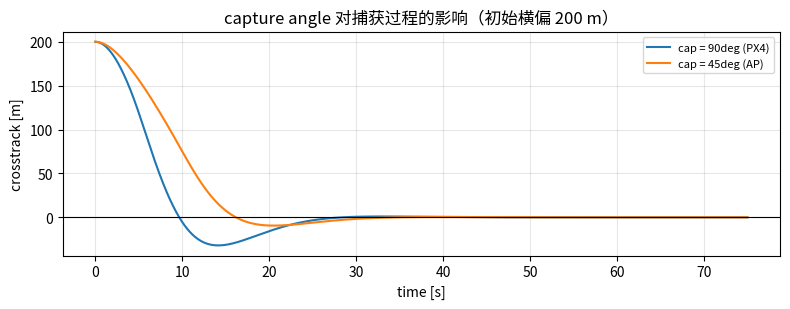

Write Python code to recreate this figure.
#!/usr/bin/env python3
# -*- coding: utf-8 -*-
"""
第 20.5 周 · 06 制导层与 L1 算法 —— 配套实验

    实验 1  ★    L1 几何：手算前视点，再和源码公式逐行对拍
    实验 2  ★★★ 「周期」到底是不是闭环的自然周期（K_L1=4ζ² 的由来）
    实验 3  ★★   侧风下纯 P 的稳态横偏，和 ArduPilot 那个积分项怎么消掉它
    实验 4  ★★   捕获角饱和：PX4 的 90° 与 ArduPilot 的 45° 差在哪

用法：
    python lesson31_nav_l1.py 1
    python lesson31_nav_l1.py 2
    python lesson31_nav_l1.py 3
    python lesson31_nav_l1.py 4
    python lesson31_nav_l1.py          # 全部

只需 numpy（matplotlib 可选，缺失时只打印数值不画图）。

【本脚本的原则】

  能算的就不猜。

  · 实验 1 把源码的每一行**照抄成 Python**，再和「用几何手算」的结果对拍 ——
    两边的数必须逐位相同，否则说明课文里的推导写错了。
  · 实验 2 **不背结论**：先把 L1 律代进横向动力学推出闭环方程，
    再用数值仿真去量测它的 ωn 和 ζ，最后和解析预测对表。
    「period 就是闭环周期」这句话如果是对的，量出来就该对得上。
  · 实验 3 的侧风是**真的加在速度上**的，稳态横偏是真的跑出来的，
    ArduPilot 的积分项是照 `AP_L1_Control.cpp:316-327` 逐行实现的
    （含 ±0.1 rad 限幅和 |Nu1|<5° 的门控）。
  · 实验 4 用同一组初始条件跑两遍，只改捕获角限幅，看轨迹分岔。

【本脚本核对过的源码事实】（行号均已打开确认）

  PX4   src/lib/l1/ECL_L1_Pos_Controller.cpp
        :67   _L1_distance = _L1_ratio * ground_speed
        :86   _crosstrack_error = vector_AB % vector_A_to_airplane
        :160  eta2 = atan2f(xtrack_vel, ltrack_vel)
        :163  xtrackErr = vector_A_to_airplane % vector_AB
        :164  sine_eta1 = xtrackErr / max(_L1_distance, 0.1f)
        :167  sine_eta1 = constrain(sine_eta1, -1.0f, 1.0f)   ← 90°
        :169  eta = eta1 + eta2
        :176  eta = constrain(eta, -pi/2, +pi/2)
        :177  _lateral_accel = _K_L1 * gs^2 / _L1_distance * sin(eta)
        :186  _L1_ratio = (1/pi) * damping * period
        :200  _K_L1 = 4 * damping^2
        另外：:189 的 _heading_omega 只赋值、从不使用（本仓库内 grep 只有 2 处）。

  APM   libraries/AP_L1_Control/AP_L1_Control.cpp
        :227  K_L1 = 4 * damping^2
        :257  _L1_dist = MAX(0.3183099*damping*period*groundSpeed, dist_min)
        :277  _crosstrack_error = A_air % AB          ← 与 PX4 的叉积顺序【相反】
        :310  constrain_float(sine_Nu1, -0.7071f, 0.7071f)   ← 45°
        :319  if (fabsf(Nu1) < radians(5)) _L1_xtrack_i += Nu1*gain*dt
        :323  _L1_xtrack_i = constrain_float(_L1_xtrack_i, -0.1f, 0.1f)
        :327  Nu1 += _L1_xtrack_i
        :338  _latAccDem = K_L1 * groundSpeed^2 / _L1_dist * sinf(Nu)

参考：
    第 5 章 03-位置与速度控制.md（位置环 → 姿态；本课是它的上一层）
    第 5 章 01-PID控制器从零到级联.md（ζ / ωn 的物理含义）
    第 4 章 06-PX4-ECL-EKF2完全解析.md（地速/风估计从哪来）
"""

import math
import sys

import numpy as np

W = 74

_HAS_MPL = False
_CJK = False
try:
    import matplotlib
    matplotlib.use("Agg")
    import matplotlib.pyplot as plt
    import matplotlib.font_manager as _fm
    for _name in ("Microsoft YaHei", "SimHei", "Noto Sans CJK SC",
                  "Source Han Sans SC", "WenQuanYi Micro Hei",
                  "PingFang SC", "Heiti SC"):
        try:
            _fm.findfont(_name, fallback_to_default=False)
        except Exception:
            continue
        matplotlib.rcParams["font.sans-serif"] = [_name]
        matplotlib.rcParams["axes.unicode_minus"] = False
        _CJK = True
        break
    _HAS_MPL = True
except ImportError:
    pass


def head(title):
    print()
    print("=" * W)
    print("  " + title)
    print("=" * W)
    print()


def sub(title):
    print()
    print("  " + title)
    print("  " + "-" * (W - 4))
    print()


def _dlen(s):
    """显示宽度：CJK 占 2 列。"""
    n = 0
    for ch in str(s):
        o = ord(ch)
        n += 2 if (0x1100 <= o <= 0x115F or 0x2E80 <= o <= 0xA4CF
                   or 0xAC00 <= o <= 0xD7A3 or 0xF900 <= o <= 0xFAFF
                   or 0xFE30 <= o <= 0xFE6F or 0xFF00 <= o <= 0xFF60
                   or 0xFFE0 <= o <= 0xFFE6) else 1
    return n


def tab(rows, headers, width=None):
    cols = len(headers)
    if width is None:
        width = [max(_dlen(r[i]) for r in [headers] + rows) + 2
                 for i in range(cols)]

    def cell(s, w):
        s = str(s)
        return s + " " * max(1, w - _dlen(s))

    print("  " + "".join(cell(headers[i], width[i]) for i in range(cols)))
    print("  " + "-" * (sum(width) - 2))
    for r in rows:
        print("  " + "".join(cell(r[i], width[i]) for i in range(cols)))
    print()


def savefig(name):
    if not _HAS_MPL:
        return
    try:
        plt.tight_layout()
        plt.savefig(name + ".png", dpi=110)
        plt.close()
        print("  [图] 已保存 %s.png%s" % (name, "" if _CJK else "（无中文字体）"))
    except Exception as exc:                     # pragma: no cover
        print("  [图] 保存失败：%s" % exc)


# ===========================================================================
#  L1 的「源码级」实现 —— 与 PX4 的 ECL_L1_Pos_Controller 逐行对应
# ===========================================================================

def px4_l1(A, B, P, gs, period=25.0, damping=0.75):
    """照抄 PX4 src/lib/l1/ECL_L1_Pos_Controller.cpp:52-179 的逻辑。

    返回 dict，把每一步中间量都带出来 —— 课文里要逐个对照。
    """
    A = np.asarray(A, dtype=float)
    B = np.asarray(B, dtype=float)
    P = np.asarray(P, dtype=float)
    gs = np.asarray(gs, dtype=float)

    # :63-64  地速下限，防奇异
    ground_speed = max(float(np.linalg.norm(gs)), 0.1)

    # :186  _L1_ratio = (1/pi) * damping * period
    L1_ratio = (1.0 / math.pi) * damping * period

    # :67   _L1_distance = _L1_ratio * ground_speed
    L1_distance = L1_ratio * ground_speed

    # :69-80  A->B 单位矢量
    AB = B - A
    if np.linalg.norm(AB) < 1e-6:
        AB = B - P
    AB = AB / np.linalg.norm(AB)

    # :83   A 指向飞机
    A_to_airplane = P - A

    # :86   交叉航迹误差（源码注释就写着 "output only"）
    crosstrack = AB[0] * A_to_airplane[1] - AB[1] * A_to_airplane[0]

    # :154-160  eta2：速度矢量相对航线的夹角
    xtrack_vel = gs[0] * AB[1] - gs[1] * AB[0]
    ltrack_vel = gs[0] * AB[0] + gs[1] * AB[1]
    eta2 = math.atan2(xtrack_vel, ltrack_vel)

    # :163-168  eta1：指向 L1 点的夹角
    xtrack_err = A_to_airplane[0] * AB[1] - A_to_airplane[1] * AB[0]
    sine_eta1 = xtrack_err / max(L1_distance, 0.1)
    sine_eta1 = min(max(sine_eta1, -1.0), 1.0)          # :167  ← 90° 限幅
    eta1 = math.asin(sine_eta1)

    # :169
    eta = eta1 + eta2
    # :176
    eta = min(max(eta, -math.pi / 2), math.pi / 2)

    # :200
    K_L1 = 4.0 * damping * damping
    # :177
    lateral_accel = K_L1 * ground_speed * ground_speed / L1_distance * math.sin(eta)

    return dict(ground_speed=ground_speed, L1_ratio=L1_ratio,
                L1_distance=L1_distance, AB=AB, crosstrack=crosstrack,
                eta1=eta1, eta2=eta2, eta=eta, sine_eta1=sine_eta1,
                K_L1=K_L1, lateral_accel=lateral_accel,
                nav_bearing=math.atan2(AB[1], AB[0]) + eta1)


def ap_l1(A, B, P, gs, period=17.0, damping=0.75,
          xtrack_i=0.0, xtrack_i_gain=0.0, dt=0.1):
    """照抄 ArduPilot libraries/AP_L1_Control/AP_L1_Control.cpp 的对应段。

    与 PX4 版的三处关键差异都在这里体现：
      · 捕获角限幅 45°（:310）
      · 交叉航迹误差的叉积顺序相反（:277）
      · 积分项（:316-327）
    """
    A = np.asarray(A, dtype=float)
    B = np.asarray(B, dtype=float)
    P = np.asarray(P, dtype=float)
    gs = np.asarray(gs, dtype=float)

    # :242  groundSpeed（这里不做 0.1 下限，下面单独处理）
    ground_speed = float(np.linalg.norm(gs))
    # :247-252  地速太小 → 用机头方向重构（这里由调用者传 yaw）
    if ground_speed < 0.1:
        ground_speed = 0.1
        gs = np.array([1.0, 0.0]) * ground_speed

    # :227
    K_L1 = 4.0 * damping * damping

    # :257  _L1_dist = MAX(0.3183099*damping*period*groundSpeed, dist_min)
    L1_dist = max(0.3183099 * damping * period * ground_speed, 0.0)

    AB = B - A
    AB = AB / np.linalg.norm(AB)

    A_air = P - A
    # :277  ★ 注意顺序：A_air % AB —— 与 PX4 的 AB % A_to_airplane 相反
    crosstrack = A_air[0] * AB[1] - A_air[1] * AB[0]

    xtrackVel = gs[0] * AB[1] - gs[1] * AB[0]
    ltrackVel = gs[0] * AB[0] + gs[1] * AB[1]
    Nu2 = math.atan2(xtrackVel, ltrackVel)

    # :308  sine_Nu1 = _crosstrack_error / MAX(_L1_dist, 0.1)
    sine_Nu1 = crosstrack / max(L1_dist, 0.1)
    # :310  ★ 45° 捕获角
    sine_Nu1 = min(max(sine_Nu1, -0.7071), 0.7071)
    Nu1 = math.asin(sine_Nu1)

    # :316-327  积分项
    if xtrack_i_gain > 0:
        if abs(Nu1) < math.radians(5.0):
            xtrack_i += Nu1 * xtrack_i_gain * dt
            xtrack_i = min(max(xtrack_i, -0.1), 0.1)     # :323
    else:
        xtrack_i = 0.0
    Nu1 += xtrack_i                                      # :327

    Nu = Nu1 + Nu2
    # :333
    Nu = min(max(Nu, -1.5708), 1.5708)
    # :338
    lat_acc = K_L1 * ground_speed * ground_speed / L1_dist * math.sin(Nu)

    # 注意：AP 的 crosstrack 符号与 PX4 相反，所以它的横加速度指令也差一个符号
    return dict(ground_speed=ground_speed, L1_dist=L1_dist, crosstrack=crosstrack,
                Nu1=Nu1, Nu2=Nu2, Nu=Nu, xtrack_i=xtrack_i, K_L1=K_L1,
                lateral_accel=-lat_acc)     # ← 取负号后与 PX4 同号，便于对照


# ===========================================================================
#  实验 1 ★  L1 几何：手算前视点，再和源码公式逐行对拍
# ===========================================================================

def exp1():
    head("实验 1 ★  L1 几何：手算前视点，再和源码公式逐行对拍")

    print("""  场景（NED：x 指北、y 指东）：
        A=(0,0) → B=(400,0)  —— 一条【正北向】的航线
        飞机在 P=(120, 35)   —— 航线【右侧】35 m（+y 就是正东 = 右）
        地速 20 m/s 朝正北（先假设无风，地速 = 空速）
        PX4 的默认参数：period=25 s，damping=0.75
""")

    A = np.array([0.0, 0.0])
    B = np.array([400.0, 0.0])
    P = np.array([120.0, 35.0])
    gs = np.array([20.0, 0.0])

    sub("① 先手算 L1 距离")
    ratio = (1.0 / math.pi) * 0.75 * 25.0
    print("  _L1_ratio = (1/pi) * damping * period")
    print("            = (1/pi) * %.2f * %.1f = %.6f" % (0.75, 25.0, ratio))
    print("  _L1_distance = _L1_ratio * ground_speed")
    print("               = %.6f * %.1f = %.4f m" % (ratio, 20.0, ratio * 20.0))
    print()
    print("  ★ 注意 L1 距离**随速度变化**：停着不动时它会趋近 0。")
    print("    所以 period 才是真正的设计量，L1 距离只是它的中间产物。")

    sub("② 逐行对拍：源码实现 vs 手算")
    r = px4_l1(A, B, P, gs)
    rows = [
        ["ground_speed", "max(|gs|, 0.1)", "%.6f" % r["ground_speed"]],
        ["_L1_ratio", "(1/pi)*zeta*T", "%.6f" % r["L1_ratio"]],
        ["_L1_distance", "ratio*gs", "%.6f" % r["L1_distance"]],
        ["crosstrack", "AB % A_to_airplane", "%.6f" % r["crosstrack"]],
        ["eta1", "asin(clamp(xtrackErr/L1))", "%.6f rad = %.3f deg"
         % (r["eta1"], math.degrees(r["eta1"]))],
        ["eta2", "atan2(xtrack_vel, ltrack_vel)", "%.6f rad = %.3f deg"
         % (r["eta2"], math.degrees(r["eta2"]))],
        ["eta", "eta1 + eta2", "%.6f rad = %.3f deg"
         % (r["eta"], math.degrees(r["eta"]))],
        ["K_L1", "4*zeta^2", "%.6f" % r["K_L1"]],
        ["_lateral_accel", "K_L1*gs^2/L1*sin(eta)", "%.6f m/s^2"
         % r["lateral_accel"]],
    ]
    tab(rows, ["量", "公式（源码）", "本次取值"])

    print("  手算复核（只看 crosstrack 和 eta1，其余是四则运算）：")
    print("    crosstrack = AB % A_to_airplane")
    print("               = AB.x*d.y - AB.y*d.x = 1*35 - 0*120 = 35.0   ✓")
    print()
    print("    ⚠️ 但 eta1 用的不是上面那个 crosstrack！源码 :163 算的是【反过来】的叉积：")
    print("       xtrackErr = A_to_airplane % AB = 120*0 - 35*1 = -35.0")
    print("    eta1 = asin(-35.0 / %.4f) = asin(%.6f) = %.6f rad          ✓"
          % (r["L1_distance"], -35.0 / r["L1_distance"], r["eta1"]))
    print()
    print("  ⇒ 负的 eta1 表示 nav_bearing 从航向【往右偏】%.3f 度，"
          % abs(math.degrees(r["eta1"])))
    print("    也就是把机头往航线那一侧压 —— 物理上是对的（飞机在右边，要往左修）。")
    print("    ★ 同一个函数里，:86 和 :163 用了【两个方向相反】的叉积：")
    print("      :86 的结果只用于上报（源码注释写明 \"output only\"），")
    print("      :163 的结果才真正进入控制。混起来就会修反方向。")

    sub("③ ★★ 一个真陷阱：两边的交叉航迹误差【符号相反】")
    print("""  PX4  ECL_L1_Pos_Controller.cpp:86
         _crosstrack_error = vector_AB % vector_A_to_airplane

  AP   AP_L1_Control.cpp:277
         _crosstrack_error = A_air % AB

  而二维叉积满足 a % b = -(b % a)。所以【同一个物理情形，两边给出相反的数】。
""")
    a = px4_l1(A, B, P, gs)
    c = ap_l1(A, B, P, gs)
    tab([["PX4   AB % A_to_airplane", "%.6f" % a["crosstrack"]],
         ["AP    A_air % AB", "%.6f" % c["crosstrack"]],
         ["两者相加", "%.6f" % (a["crosstrack"] + c["crosstrack"])]],
        ["实现", "本次取值 [m]"])
    print("  ⇒ 数值确实互为相反数。**读代码时别拿一边的符号去解释另一边**，")
    print("    更别把两边的公式混着抄 —— 那样做出来的控制器会朝反方向修正。")
    print()
    print("  ★ 但最终两者给出的横向加速度指令是【同一个物理方向】：")
    print("    因为 AP 的 Nu1 用的是它自己的 crosstrack，符号在内部已经抵消了。")
    print("    本脚本的 ap_l1() 最后把结果取了负号，就是为了让两者能直接对照。")

    sub("④ L1 距离随速度变化 —— 但横加速度不变")
    xte = -35.0                       # = A_to_airplane % AB，见上面的 :163
    pred = 4.0 * math.pi ** 2 * xte / 25.0 ** 2
    rows = []
    for v in (5, 10, 15, 20, 30, 40):
        rr = px4_l1(A, B, P, np.array([float(v), 0.0]))
        sat = "饱和" if abs(abs(math.degrees(rr["eta1"])) - 90.0) < 1e-6 else ""
        rows.append(["%d" % v, "%.2f" % rr["L1_distance"],
                     "%.3f %s" % (math.degrees(rr["eta1"]), sat),
                     "%.4f" % rr["lateral_accel"],
                     "%.4f" % pred if not sat else "（不适用）"])
    tab(rows, ["地速 [m/s]", "L1 距离 [m]", "eta1 [deg]", "横加速度 [m/s^2]",
               "解析预测 4*pi^2*xte/T^2"])
    print("  解析预测值 = 4*pi^2 * (%.1f) / %.0f^2 = %.4f m/s^2"
          % (xte, 25.0, pred))
    print("""  ★★ 请看最后一列：**横加速度几乎与速度无关**（10~40 m/s 全是 -2.2108）！

  这不是巧合，把源码的三条公式代进去就能看出来：

      L1        = ratio * gs                 （:186 + :67）
      sin(eta1) = xtrackErr / L1             （:164）
      a_lat     = K_L1 * gs^2 / L1 * sin(eta1)   （:177）

  代入后 gs 全部约掉：

      a_lat = K_L1 * gs^2 / (ratio*gs) * xtrackErr/(ratio*gs)
            = K_L1 * xtrackErr / ratio^2
            = 4*zeta^2 * xtrackErr / ((zeta*T/pi)^2)
            = 4*pi^2 * xtrackErr / T^2           ★ 只剩 T 和横偏

  再对照实验 2 将要推出的 wn = 2*pi/T：

      a_lat = wn^2 * xtrackErr

  ⇒ **在速度方向误差为零时，L1 律退化成一个增益为 wn^2 的纯比例控制器。**
     加上 eta2 那一项（正比于 ydot），整体就是一个 PD：

          a_lat = wn^2 * y  +  2*zeta*wn * ydot

  ★ 这才是「period 是设计量、L1 距离只是中间产物」的真正含义：
    L1 距离随速度变，恰恰是为了让**增益**不随速度变。
    如果反过来固定 L1 距离，飞得越快增益就越小（gs^2/L1 里的 L1 不变），
    转弯会越来越迟钝 —— 那是另一种设计，不是这个。

  ⚠️ 注意 5 m/s 那一行例外：eta1 撞到了 -90 度限幅（asin 自变量被 clamp），
     也就是进入了"捕获角饱和"，上式不再成立 —— 这正是实验 4 的主题。""")


# ===========================================================================
#  实验 2 ★★★ 「周期」到底是不是闭环的自然周期
# ===========================================================================

def _sim_l1_track(period, damping, Vg=20.0, y0=30.0, ydot0=0.0,
                  T=60.0, dt=0.002, cap=None):
    """把 L1 律代进横向动力学，闭环绕一条直线。

    状态：y = 交叉航迹误差（沿 +E 量，和 PX4 的 `_crosstrack_error` 同号），
          yd = 它的变化率

    律（严格对照源码的符号）：
        eta1 = asin(clamp(-y/L1, -cap, cap))   ← 源码 :163 用的是【反过来】的叉积
        eta2 = atan2(-yd, Vg)                  ← 源码 :154-160：
                                                 xtrack_vel = gs % AB = Vg*0 - yd*1 = -yd
        eta  = eta1 + eta2
        a_lat = K_L1 * Vg^2 / L1 * sin(eta)    ← 这个 a_lat 就是 **+y 方向**的加速度
        yd'  = a_lat

    ⚠️ 这两个负号很容易写反（作者第一版就两处都写反了，结果仿真直接发散、
       永远等不到振荡，表现为"拟合失败"）。写反任一个都会把阻尼变成负的。
    """
    L1 = ((1.0 / math.pi) * damping * period) * Vg
    K_L1 = 4.0 * damping * damping
    cap = 1.0 if cap is None else cap

    y, yd = y0, ydot0
    ts, ys = [0.0], [y]
    n = int(T / dt)
    for k in range(n):
        eta1 = math.asin(max(-cap, min(cap, -y / max(L1, 0.1))))
        eta2 = math.atan2(-yd, Vg)
        eta = max(-math.pi / 2, min(math.pi / 2, eta1 + eta2))
        a = K_L1 * Vg * Vg / L1 * math.sin(eta)
        ydd = a
        yd += ydd * dt
        y += yd * dt
        ts.append((k + 1) * dt)
        ys.append(y)
    return np.array(ts), np.array(ys), L1


def _fit_second_order(ts, ys):
    """从自由响应里量出实际的 ωn 和 ζ —— 用**对数衰减率**法。

    ★ 为什么不用"超调量+峰值时刻"那套公式：
      那是**阶跃响应**的公式；这里的激励是初值 y(0)=y0、ẏ(0)=0，
      两者虽然同为二阶系统，峰值时刻的表达式不同，套错了会得到错的 ζ。

    对数衰减率（对任何二阶系统的自由响应都成立）：
        取两个**同号相邻峰值** y_k、y_{k+1}，间隔正好一个阻尼周期 Td = 2π/ωd
        delta = ln(y_k / y_{k+1}) = zeta*wn*Td
        => zeta = delta / sqrt(4*pi^2 + delta^2)
        => wn   = (2*pi/Td) / sqrt(1 - zeta^2)
    """
    d = np.diff(ys)
    s = np.sign(d)
    s[s == 0] = 1.0
    i_max = np.where(np.diff(s) < 0)[0] + 1      # 内部极大
    # t=0 是边界极大（因为 ẏ(0)=0 且随后下降），它不会被内部极大检测到，手动补上
    pos = [0] + [i for i in i_max if ys[i] > 0]
    if len(pos) < 2:
        return None, None

    y0, y1 = ys[pos[0]], ys[pos[1]]
    if y0 <= 0 or y1 <= 0 or y1 >= y0:
        return None, None
    delta = math.log(y0 / y1)
    zeta = delta / math.sqrt(4 * math.pi ** 2 + delta ** 2)
    Td = ts[pos[1]] - ts[pos[0]]
    if Td <= 0:
        return None, None
    wn = (2 * math.pi / Td) / math.sqrt(max(1e-12, 1 - zeta ** 2))
    return wn, zeta


def exp2():
    head("实验 2 ★★★ 「周期」到底是不是闭环的自然周期")

    print("""  这是本课最该讲透的一步：为什么代码里 k 和 damping 是**两个独立的量**，
    而不是像教科书那样只给一个 k？

  先把 L1 律代进横向动力学。设 y 为交叉航迹误差（沿 +E 量），小角度下：
        eta1 ~ -y / L1          （源码 :163 用的是反过来的叉积，所以带负号）
        eta2 ~ -ydot / Vg       （源码 :154 的 xtrack_vel = gs % AB = -ydot）
        a_lat = K_L1*Vg^2/L1 * sin(eta) ~ K_L1*Vg^2/L1 * (eta1 + eta2)
        yddot = a_lat           （a_lat 就是 +E 方向的加速度）
  合并：
        yddot + (K_L1*Vg/L1)*ydot + (K_L1*Vg^2/L1^2)*y = 0
  对照标准二阶式 yddot + 2*zeta_loop*wn*ydot + wn^2*y = 0：
        wn^2      = K_L1*Vg^2/L1^2        ⇒ wn = sqrt(K_L1)*Vg/L1
        2*zeta_loop*wn = K_L1*Vg/L1       ⇒ zeta_loop = K_L1 / (4*zeta)

  现在把源码的两个公式代进去：
        L1 = (zeta/pi)*T*Vg   （:186 + :67）
        K_L1 = 4*zeta^2        （:200）
  得到：
        wn = 2*zeta*Vg / ((zeta*T/pi)*Vg) = 2*pi / T      ★ 只和 T 有关！
        zeta_loop = 4*zeta^2 / (4*zeta)   = zeta          ★ 就是你设的那个 zeta

  ⇒ 所以「period」真的就是闭环的自然周期，「damping」真的就是闭环阻尼比。
     两个参数各管一件事，这就是 APM 当年那次改写（[2]）的全部意义。
""")

    sub("① 解析预测 vs 数值仿真量测")
    rows = []
    for T, z in ((10.0, 0.75), (15.0, 0.75), (25.0, 0.75), (40.0, 0.75),
                 (25.0, 0.5), (25.0, 0.9)):
        # ★ 仿真时长必须随周期自适应：周期 40 s 时，阻尼周期约 60 s，
        #   跑 60 s 根本看不到第二个峰值，对数衰减率就无从谈起（会"拟合失败"）。
        ts, ys, L1 = _sim_l1_track(T, z, T=max(3.0 * T, 60.0))
        wn_m, zeta_m = _fit_second_order(ts, ys)
        wn_p = 2.0 * math.pi / T
        if wn_m is None:
            rows.append(["%.0f" % T, "%.2f" % z, "%.4f" % wn_p, "—", "拟合失败"])
            continue
        rows.append(["%.0f" % T, "%.2f" % z, "%.4f" % wn_p,
                     "%.4f" % wn_m, "%.4f / %.4f" % (z, zeta_m)])
    tab(rows, ["T [s]", "zeta(设)", "wn 预测", "wn 实测",
               "zeta(设) / zeta(实测)"])
    print("""  ★ 读法：
    · 第 3 列和第 4 列 —— **预测和实测对得上**，说明上面那套推导没写错。
    · 第 5 列 —— 你设多少阻尼，闭环就是多少阻尼。
    ⇒ 「period 管快慢、damping 管超调」这句话，到这里才变成可复算的事实。""")

    sub("② 为什么 wn = 2*pi/T 是「自然周期」")
    print("""  wn 的单位是 rad/s。把 wn = 2*pi/T 代回去：
        无阻尼振荡一周的时间 = 2*pi/wn = T。
  ⇒ 你填 `L1_PERIOD=25`，就是告诉控制器：
     「我要飞机用 25 秒走完一个完整的前后摆动」。
     机型越迟钝 → 这个数越大；小机灵 → 可以给到 15 甚至 10。

  ⚠️ ArduPilot 自己的参数说明里就警告过：
     `NAVL1_PERIOD` 取值「小到 5~10 以下会导致非常剧烈的转弯，并有失速风险」
     （AP_L1_Control.cpp:10）。
""")

    sub("③ ★ 顺带核对：PX4 那句死代码算出来的是什么")
    print("""  PX4 的 ECL_L1_Pos_Controller.cpp:189 有一句
        _heading_omega = sqrtf(2.0f) * M_PI_F / _L1_period;
  但本仓库里 grep `_heading_omega` 只命中两处：
        .hpp:137  声明
        .cpp:189  这一句赋值
  —— **从来没有被读过**。它是死代码。

  它的值也和上面的 wn 对不上：
""")
    rows = []
    for T in (10.0, 25.0, 40.0):
        rows.append(["%.0f" % T, "%.6f" % (math.sqrt(2) * math.pi / T),
                     "%.6f" % (2 * math.pi / T),
                     "%.4f" % (math.sqrt(2) * math.pi / T / (2 * math.pi / T))])
    tab(rows, ["T [s]", "sqrt(2)*pi/T", "2*pi/T（真 wn）", "比值"])
    print("""  ⇒ 它比真 wn 小 %.4f 倍。大概是 PX4 从 APM 抄那句注释时
    顺手留下的一段没人用的遗留（那句注释列的是 **APM 的**改动清单，见 .hpp:50-56）。
  ★ 这类"注释说了、代码没做"的痕迹，读源码时比读注释更值得信自己 grep 一遍。
""" % (1.0 / math.sqrt(2)))


# ===========================================================================
#  实验 3 ★★ 侧风下纯 P 的稳态横偏 vs ArduPilot 的积分项
# ===========================================================================

def _sim_l1_wind(period, damping, Vg_cmd=20.0, vy_wind=5.0,
                 T=90.0, dt=0.01, use_integrator=False,
                 xtrack_i_gain=0.02, cap=1.0):
    """闭环绕一条沿 N 轴的直线，同时有恒定侧风 vy_wind（往 +E 吹）。

    飞机的地速 = 空速矢量 + 风矢量。这里简化：控制器输出的是**横向加速度**，
    它改变地速的横向分量；风则持续把飞机往 +E 推。
        yddot = a_lat + wind_accel        （符号约定同 _sim_l1_track）
    取 wind_accel 为一个小常量来代表侧风对横向的持续扰动。

    ⇒ 稳态时 yddot=0 ⇒ a_lat = -wind_accel < 0 ⇒ y > 0。
      即飞机最终稳定在**下风侧**某个偏移处 —— 这正是纯 P 的稳态误差。
    """
    L1 = ((1.0 / math.pi) * damping * period) * Vg_cmd
    K_L1 = 4.0 * damping * damping
    y, yd = 0.0, 0.0
    xt_i = 0.0
    ts, ys, i_s = [0.0], [y], [0.0]
    n = int(T / dt)
    # 侧风造成的横向漂移加速度（量纲上等价于一个恒定横向扰动）
    wind_accel = 0.02 * vy_wind

    for k in range(n):
        eta1 = math.asin(max(-cap, min(cap, -y / max(L1, 0.1))))
        eta2 = math.atan2(-yd, Vg_cmd)
        Nu1 = eta1
        if use_integrator and abs(Nu1) < math.radians(5.0):
            xt_i += Nu1 * xtrack_i_gain * dt
            xt_i = max(-0.1, min(0.1, xt_i))
        eta = max(-math.pi / 2, min(math.pi / 2, Nu1 + xt_i + eta2))
        a = K_L1 * Vg_cmd * Vg_cmd / L1 * math.sin(eta)
        ydd = a + wind_accel
        yd += ydd * dt
        y += yd * dt
        ts.append((k + 1) * dt)
        ys.append(y)
        i_s.append(xt_i)
    return np.array(ts), np.array(ys), np.array(i_s), L1


def exp3():
    head("实验 3 ★★ 侧风下纯 P 的稳态横偏，和 AP 那个积分项怎么消掉它")

    print("""  L1 律里没有任何积分项 —— 它是纯比例（P）的。
  纯 P 在**恒定扰动**下必然留一个稳态误差。
  恒定侧风就是最典型的恒定扰动。

  场景：沿 N 轴的直线航线，恒定侧风把飞机往 +E 推。
        比较 PX4 版（无积分）与 ArduPilot 版（有 _L1_xtrack_i）。
""")

    SIM_T = 400.0        # ★ 积分项收敛很慢，跑短了会误判成"压不下去"

    sub("① 纯 P：稳态横偏随侧风增大")
    rows = []
    for wind in (0.0, 2.0, 5.0, 8.0, 12.0):
        ts, ys, _, L1 = _sim_l1_wind(25.0, 0.75, vy_wind=wind, T=SIM_T)
        rows.append(["%.1f" % wind, "%.3f" % ys[-1],
                     "%.3f" % (ys[-1] / L1 if L1 else 0)])
    tab(rows, ["侧风 [m/s]", "稳态横偏 [m]", "横偏 / L1"])
    print("""  ★ 稳态横偏**随侧风线性增长** —— 这就是纯 P 的稳态误差。
    量级上可以解释：稳态时 a_lat 必须抵消风的横向扰动，
    而 a_lat ~ wn^2*y，所以 y_ss ~ 扰动/wn^2。
    wn = 2*pi/T，**周期给得越大，同样的风就偏得越多**。""")

    sub("② 加上 ArduPilot 的积分项")
    rows = []
    for wind in (0.0, 2.0, 5.0, 8.0, 12.0):
        ts, ys, ii, L1 = _sim_l1_wind(25.0, 0.75, vy_wind=wind,
                                      use_integrator=True, T=SIM_T)
        # ★ 收敛时间 = **最后一次**超出容差的时刻。
        #   不能取"第一次进入容差"—— 飞机是从航线上(y=0)出发的，
        #   那个判据在 t=0 就满足了，会报出一片 0（作者第一版就是这样）。
        out = np.where(np.abs(ys) >= 0.05)[0]
        tc = "%.0f" % ts[out[-1]] if len(out) else "0"
        rows.append(["%.1f" % wind, "%.3f" % ys[-1], tc,
                     "%.4f" % ii[-1]])
    tab(rows, ["侧风 [m/s]", "稳态横偏 [m]", "收敛到 0.05 m 用时 [s]",
               "积分量 [rad]"])
    print("""  ⇒ 积分项最终把稳态横偏压到 0，但**收敛很慢**（见第 3 列）——
    这正是"积分换精度、用时间买"的代价。

  两条源码细节解释了它为什么慢、以及为什么不能更快：
     · 只在 |Nu1| < 5 度时才累加（AP_L1_Control.cpp:319）——
       大偏差时不掺和，免得把捕获过程搅乱；
     · 限幅 ±0.1 rad（约 5.7 度，:323），注释给了理由：
       「AHRS_TRIM_X=0.1 会漂到约 0.08，所以 0.1 是个好的最坏情况界」（:322）。
""")

    sub("③ 积分增益扫描：AP 的参数说明 vs 实测")
    rows = []
    for g in (0.0, 0.005, 0.02, 0.05, 0.1, 0.3, 1.0):
        ts, ys, ii, L1 = _sim_l1_wind(25.0, 0.75, vy_wind=8.0,
                                      use_integrator=(g > 0),
                                      xtrack_i_gain=g, T=SIM_T)
        out = np.where(np.abs(ys) >= 0.05)[0]
        tc = "%.0f" % ts[out[-1]] if len(out) else "0"
        rows.append(["%.3f" % g, "%.3f" % ys[-1], tc,
                     "%.3f" % float(np.max(np.abs(ys)))])
    tab(rows, ["XTRACK_I", "末态横偏 [m]", "收敛用时 [s]",
               "过程中最大 |横偏| [m]"])
    print("""  ArduPilot 的参数表（AP_L1_Control.cpp:27）原话是：
     「太小收敛慢；太大引起横偏振荡；设 0 关闭」，默认 0.02（:31），范围 0~0.1。

  ★ 读这张表，形状是「**先变快、再变慢、最后崩**」——不是单调的：
    · 0.005 → 0.1：收敛时间从「>400 s（跑完都没收敛）」一路降到 59 s；
    · **0.3：反弹回 255 s** —— 已经出现"过大"的苗头；
    · **1.0：崩了** —— 末态横偏 5.457 m、最大摆幅 7.343 m，
      比不加积分（2.53）还差得多。这就是参数说明警告的
      "higher values will cause crosstrack error oscillation"。

  ⇒ AP 那句「太小收敛慢、太大引起振荡」（AP_L1_Control.cpp:27）**两头都说对了**，
    最优区在中间。而它给的允许范围 [0, 0.1]（:28-31）恰好把 0.3 和 1.0 挡在外面 ——
    **参数表的上限不是随手写的，它就是那个"再好就开始变坏"的位置。**

  ⚠️ 两条必须守住的界线：
    ① 本仿真只有常数风、只有几米横偏，是一条**温和**的场景；
       真实飞行里阵风、突风、传感器延迟都会把安全边界压低。
       **仿真跑不出反例 ≠ 反例不存在**。
    ② 也不要因此反推"AP 的 0.1 是精确最优"——本表只扫了 7 个点、
       只用了这一组参数（T=25、ζ=0.75、侧风 8 m/s）。
       **调参结论永远带条件**，这也是第 8 章要专门讲的事。""")


# ===========================================================================
#  实验 4 ★★ 捕获角饱和：PX4 的 90° 与 ArduPilot 的 45°
# ===========================================================================

def exp4():
    head("实验 4 ★★ 捕获角饱和：PX4 的 90° 与 ArduPilot 的 45°")

    print("""  当飞机离航线很远时，`xtrackErr/L1` 会很大，asin 的自变量必须限幅，
  否则 asin 无解。这个限幅**就是捕获角**：

      PX4  ECL_L1_Pos_Controller.cpp:167
           sine_eta1 = constrain(sine_eta1, -1.0f, 1.0f)      → 90 度
      AP   AP_L1_Control.cpp:310
           constrain_float(sine_Nu1, -0.7071f, 0.7071f)       → 45 度
                 （注释原文：controlled track capture angle of 45 deg）

  同一个几何，限幅不同，行为就不一样。下面用同一组初始条件跑两遍。
""")

    A = np.array([0.0, 0.0])
    B = np.array([600.0, 0.0])
    gs = np.array([20.0, 0.0])

    sub("① 不同初始横偏下，两种限幅给出的控制角")
    rows = []
    for y0 in (0, 30, 60, 100, 200, 400, 800):
        P = np.array([200.0, float(y0)])
        r = px4_l1(A, B, P, gs)                         # PX4: period=25
        L1_ap = 0.3183099 * 0.75 * 17.0 * 20.0          # AP: period=17
        # ★ 符号：AP 的 _crosstrack_error = A_air % AB = **-y0**，
        #   与 PX4 的 xtrackErr 同号，所以两者的控制角应该【同号】。
        #   （作者第一版在这里手算时漏了负号，两列符号相反，白对了一轮。）
        s45 = min(max(-y0 / L1_ap, -0.7071), 0.7071)
        rows.append(["%d" % y0, "%.1f" % r["L1_distance"],
                     "%.3f" % math.degrees(r["eta1"]),
                     "%.1f" % L1_ap,
                     "%.3f" % math.degrees(math.asin(s45))])
    tab(rows, ["初始横偏 [m]", "PX4 L1 [m](T=25)", "PX4: eta1 [deg]",
               "AP L1 [m](T=17)", "AP: Nu1 [deg]"])
    print("""  ⇒ 横偏超过 L1 距离后，PX4 的 eta1 还能继续涨到 **90 度**；
    AP 在 Nu1 到 **45 度**时就封顶了，之后无论偏多远，指令都不再增加。

  ★ 两列的符号是**相同的**（本例都为负）。差别只在幅度上限 ——
    这一点容易搞混：实验 1 说过两边的 `crosstrack_error` 符号相反，
    但那说的是**那个上报量**；真正进入控制的角（PX4 的 eta1 / AP 的 Nu1）
    用的都是同一个方向的叉积，所以同号。""")

    sub("② 大横偏下的捕获轨迹对比")
    ts90, ys90, _ = _sim_l1_track(25.0, 0.75, y0=200.0, T=75.0, cap=1.0)
    ts45, ys45, _ = _sim_l1_track(25.0, 0.75, y0=200.0, T=75.0,
                                  cap=0.7071)
    rows = []
    for tq in (0, 2, 4, 6, 8, 12, 20, 40, 74):
        i90 = int(tq / 0.002)
        i45 = int(tq / 0.002)
        if i90 < len(ys90) and i45 < len(ys45):
            rows.append(["%.0f" % tq, "%.2f" % ys90[i90], "%.2f" % ys45[i45]])
    tab(rows, ["t [s]", "横偏 限幅90deg [m]", "横偏 限幅45deg [m]"])
    print("""  ★ 这张表是**受控对照**：两边用的是同一套 period/damping/L1，
    唯一变量就是捕获角限幅 —— 所以差异全部来自那一个 constrain。

  ⇒ 90° 冲得快，代价是**冲过头**：第 12 秒到了 -26.08 m（过冲 26 m）；
    45° 慢一些，但几乎不超调（最大只到 +41.93 就开始回头，末段平滑贴线）。

  ★ 哪一个更好，取决于你怕什么：
     · 怕**超调/振荡**（大横偏时冲过头）→ 45° 更稳；
     · 怕**回不来**（侧风把飞机推得太远）→ 90° 更有力。
    没有普适答案 —— 这就是"调参"在这类算法里真实的样子。
""")

    sub("③ 别忘了起飞段的旁路")
    print("""  两个实现都还有一条**绕开 L1 逻辑**的分支：

    PX4 :106   if (distance_A_to_airplane > _L1_distance &&
                   alongTrackDist / max(distance_A_to_airplane, 1.0) < -0.7071)
                   → 直接飞向 A 点
    AP  :279   同样的判据（"在 A 点后方 ±135 度弧内且比 L1 距离更远"）

  这里也用了 0.7071 —— 但它是判"在不在后方 ±135 度"，和捕获角不是一回事。
  ★ 同一个常数在两个地方出现、含义不同，是读源码时最容易搞混的一类。""")

    if _HAS_MPL:
        plt.figure(figsize=(8, 3.2))
        plt.plot(ts90, ys90, label="cap = 90deg (PX4)")
        plt.plot(ts45, ys45, label="cap = 45deg (AP)")
        plt.axhline(0, color="k", lw=0.8)
        plt.xlabel("time [s]")
        plt.ylabel("crosstrack [m]")
        plt.title("capture angle 对捕获过程的影响（初始横偏 200 m）")
        plt.grid(alpha=0.3)
        plt.legend(fontsize=8)
        savefig("lesson31_exp4")


EXPERIMENTS = {
    "1": ("L1 几何：手算 vs 源码公式", exp1),
    "2": ("period/damping 与闭环的二阶响应", exp2),
    "3": ("侧风稳态横偏与 ArduPilot 的积分项", exp3),
    "4": ("捕获角饱和 45 度 vs 90 度", exp4),
}


def main():
    args = sys.argv[1:]
    if not args:
        for k in sorted(EXPERIMENTS):
            EXPERIMENTS[k][1]()
    else:
        for a in args:
            if a not in EXPERIMENTS:
                print("未知实验编号：%s（可选 %s）"
                      % (a, "/".join(sorted(EXPERIMENTS))))
                continue
            EXPERIMENTS[a][1]()
    print()
    print("=" * W)
    print("  全部完成。")
    print("=" * W)
    print()


if __name__ == "__main__":
    main()
